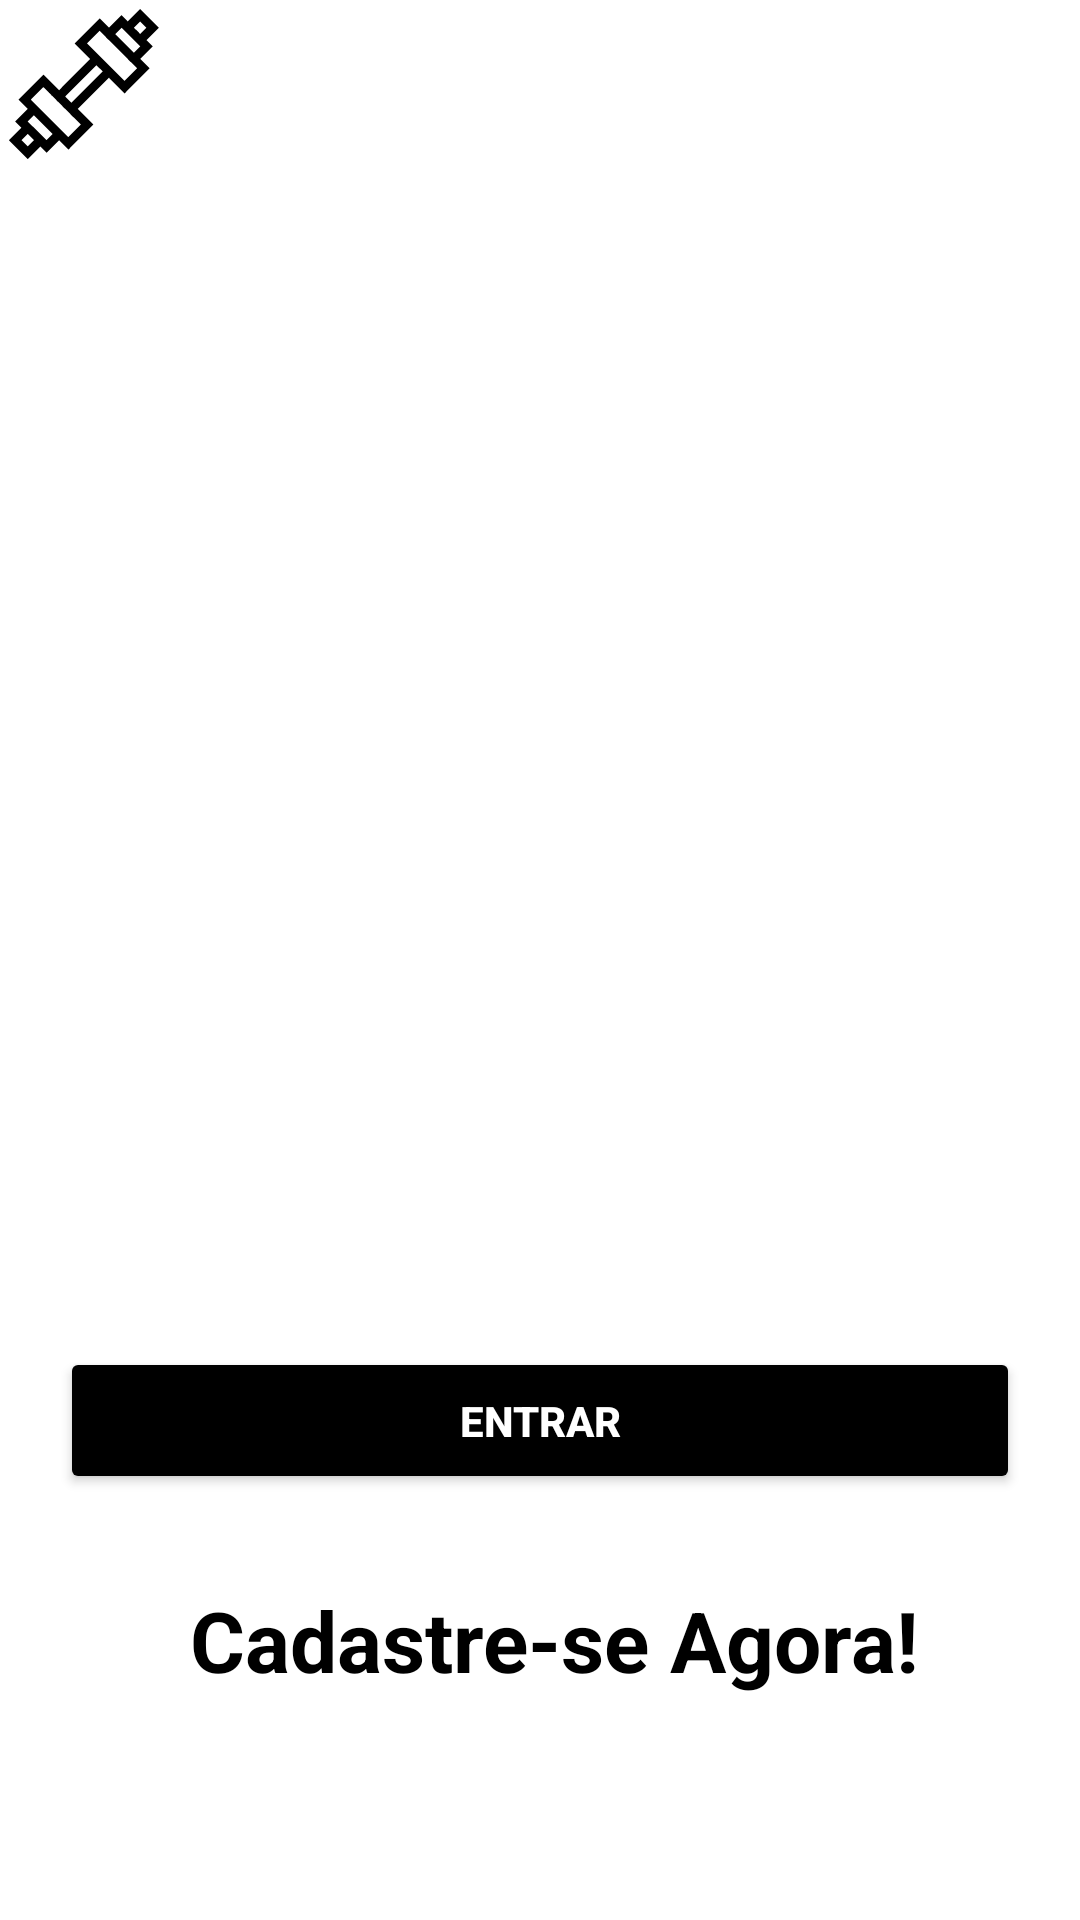

Here is an Android app screen rendered from its layout file. Give the layout XML and the strings, colors and styles it references.
<!-- AndroidManifest.xml: application theme Theme.AppAcademia -->
<!-- res/layout/activity_form_login.xml -->
<?xml version="1.0" encoding="utf-8"?>
<LinearLayout xmlns:android="http://schemas.android.com/apk/res/android"
    xmlns:app="http://schemas.android.com/apk/res-auto"
    xmlns:tools="http://schemas.android.com/tools"
    android:layout_width="match_parent"
    android:layout_height="match_parent"
    android:orientation="vertical"
    android:background="@color/white"
    tools:context=".FormLogin">

    <androidx.appcompat.widget.Toolbar
        android:layout_width="match_parent"
        android:layout_height="wrap_content"
        app:navigationIcon="@drawable/ic_halteres" />

    <EditText
        android:id="@+id/edit_email"
        android:layout_width="match_parent"
        android:layout_height="wrap_content"
        android:layout_marginStart="20dp"
        android:layout_marginTop="200dp"
        android:layout_marginEnd="20dp"
        android:background="@drawable/edit_text_login"
        android:hint="Email"
        android:inputType="textEmailAddress"
        android:maxLines="1"
        android:padding="20dp"
        android:textColor="@color/white"
        android:textColorHint="@color/white"
        android:textSize="18dp" />

    <EditText
        android:id="@+id/edit_senha"
        android:layout_width="match_parent"
        android:layout_height="wrap_content"
        android:layout_marginStart="20dp"
        android:layout_marginTop="10dp"
        android:layout_marginEnd="20dp"
        android:background="@drawable/edit_text_login"
        android:hint="Senha"
        android:inputType="textPassword"
        android:maxLines="1"
        android:padding="20dp"
        android:textColor="@color/white"
        android:textColorHint="@color/white"
        android:textSize="18dp" />

    <TextView
        android:id = "@+id/mensagem_erro"
        android:layout_width="match_parent"
        android:layout_height="wrap_content"
        android:text=""
        android:textColor="@color/red"
        android:textSize="18dp"
        android:textStyle="bold"
        android:layout_marginStart="25dp"
        android:layout_marginEnd="20dp"/>

    <Button
        android:id="@+id/bt_entrar"
        android:layout_width="match_parent"
        android:layout_height="wrap_content"
        android:text="@string/entrar"
        android:textColor="@color/white"
        android:textStyle="bold"
        app:cornerRadius="10dp"
        android:backgroundTint="@color/black"
        android:layout_marginStart="20dp"
        android:layout_marginEnd="20dp"
        android:layout_marginTop="30dp"
        android:padding="15dp"
        />

    <TextView
        android:id="@+id/txt_tela_cadastro"
        android:layout_width="wrap_content"
        android:layout_height="wrap_content"
        android:text="Cadastre-se Agora!"
        android:textColor="@color/black"
        android:textSize="28dp"
        android:textStyle="bold"
        android:layout_marginStart="25dp"
        android:layout_marginEnd="20dp"
        android:layout_gravity="center"
        android:layout_marginTop="30dp"/>

</LinearLayout>
<!-- resources referenced by this layout -->
<resources>
  <!-- drawable ic_halteres (drawable) -->
  <vector xmlns:android="http://schemas.android.com/apk/res/android"
      android:width="50dp"
      android:height="50dp"
      android:viewportWidth="509.117"
      android:viewportHeight="509.117">
    <path
        android:fillColor="#FF000000"
        android:pathData="m466.69,106.066 l42.426,-42.427 -63.639,-63.639 -42.426,42.427 -21.214,-21.214 -42.425,42.427 -31.82,-31.819 -84.853,84.853 53.032,53.032 -106.065,106.066 -53.033,-53.033 -84.853,84.853 31.819,31.819 -42.427,42.427 21.214,21.213 -42.425,42.426 63.639,63.641 42.427,-42.427 21.213,21.214 42.427,-42.427 31.819,31.82 84.853,-84.854 -53.032,-53.033 106.065,-106.066 53.033,53.034 84.853,-84.854 -31.819,-31.82 42.426,-42.426zM63.64,466.69 L42.427,445.476 63.64,424.264 84.853,445.477zM127.279,445.477c-7.56,-7.56 -56.051,-56.051 -63.64,-63.639l21.213,-21.213 63.64,63.639zM243.952,392.444 L201.525,434.871 74.247,307.592 116.673,265.165c22.041,22.041 -16.689,-16.688 127.279,127.279zM445.477,42.427 L466.69,63.64 445.477,84.853c-2.14,-2.14 -19.035,-19.035 -21.214,-21.213zM212.132,318.197 L190.919,296.984 296.984,190.919c5.134,5.134 16.228,16.226 21.214,21.213zM434.871,201.525 L392.444,243.951 265.165,116.673 307.592,74.246c3.356,3.357 121.51,121.509 127.279,127.279zM360.625,84.853 L381.838,63.64 445.478,127.28 424.264,148.493z"/>
  </vector>
  <string name="entrar">Entrar</string>
  <style name="Theme.AppAcademia" parent="Theme.MaterialComponents.DayNight.DarkActionBar">
          
          <item name="colorPrimary">@color/purple_500</item>
          <item name="colorPrimaryVariant">@color/white</item>
          <item name="colorOnPrimary">@color/white</item>
          
          <item name="colorSecondary">@color/teal_200</item>
          <item name="colorSecondaryVariant">@color/teal_700</item>
          <item name="colorOnSecondary">@color/black</item>
          
          <item name="android:statusBarColor" tools:targetApi="l">?attr/colorPrimaryVariant</item>
          
      </style>
  <!-- not gathered from this repository: default colours our renderer supplied (Android Studio template values) -->
  <color name="purple_500">#FF6200EE</color>
  <color name="teal_200">#FF03DAC5</color>
  <color name="teal_700">#FF018786</color>
  <color name="black">#FF000000</color>
  <color name="white">#FFFFFFFF</color>
</resources>
